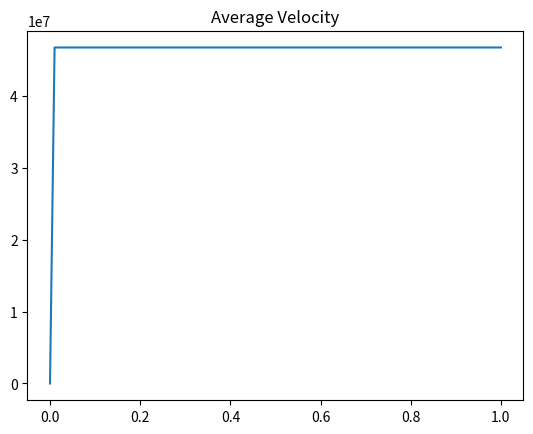
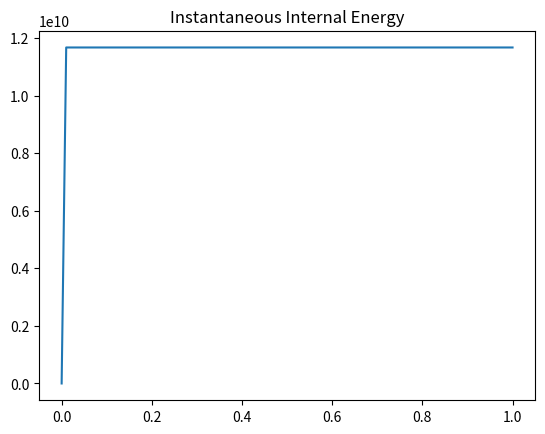
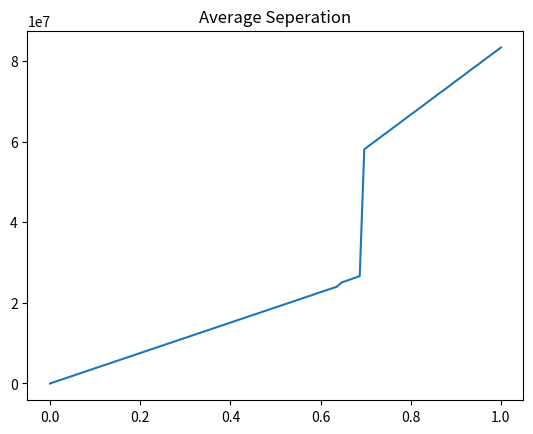

The script that saved these images, in order:
import numpy as np
import matplotlib.pyplot as plt

#Constants
beta=1/10
m=5
om=1
N=100
L=10
h=100
dt=0.01

#Velocity Verlot
def new_pos(r,v,F,dt):
    rnew= r+(v*dt)+(0.5*(dt**2)*F)/m
   
    return rnew

def new_vel(v,Fnew,F,dt):
    vnew=v+(0.5*dt*(Fnew+F))/m
    return vnew

#Initial Conditions
def Pos0(N, L):
    pos=np.random.randint(1000,size=(N,2))/100
    return pos

def Vel0(N):
    vel=np.random.rand(N,2)
    
    return vel

#Force Calculation
def Force(pos,N,om):
    F=np.zeros((N,2))
    Fx=np.zeros((N,N))
    Fy=np.zeros((N,N))
    f=np.zeros((N,N))
    for i in range(0,N):
        for j in range(0,N):
            Rij=np.sqrt((pos[j,0]-pos[i,0])**2+(pos[j,1]-pos[i,1])**2)
            if i==j:
                f[i,j]=0
                Fx[i,j]=f[i,j]
                Fy[i,j]=f[i,j]
            elif Rij<=0.1:
                f[i,j]=-0.1
                Fx[i,j]=f[i,j]*(pos[j,0]-pos[i,0])/Rij
                Fy[i,j]=f[i,j]*(pos[j,1]-pos[i,1])/Rij
            else:
                f[i,j]=-(24*(om**6)*(Rij**6-2*om**6))/Rij**13
                Fx[i,j]=f[i,j]*(pos[j,0]-pos[i,0])/Rij
                Fy[i,j]=f[i,j]*(pos[j,1]-pos[i,1])/Rij
        F[i,0]=sum(Fx[:,0])
        F[i,1]=sum(Fy[:,1])
    return F

#Putting it all together and recording data
def Sim(N, L, h, dt):
    T=np.linspace(0,h*dt,h)
    R = Pos0(N, L)
    V = Vel0(N)
    K=np.zeros(h)
    RR=np.zeros((h,N))
    Vavg=np.zeros(h)
    PS=np.zeros((N,N))
    for i in range(0,N):
            for j in range(0,N):
                PS[i,j]=np.sqrt((R[j,0]-R[i,0])**2+(R[j,1]-R[i,1])**2)
    for ii in range(0,N):
        RR[0,ii]=np.sum(PS[ii,:])
    Rsum=np.sum(RR[:,0])/N-1
    
    Ravg=np.zeros(h)
    U=np.zeros(h)
    
    
    Ravg[0]=Rsum
    
    K[0]=0.5*m*np.sum(V**2)
    
    Vavg[0]=np.sum(V**2)/N
    
    
#Change over time 
    for t in range(1,h):
        PSt=np.zeros((N,N))
        F=Force(R,N,om)
        rnew = new_pos(R, V, F, dt)
        Fnew = Force(rnew,N,om)
        vnew=new_vel(V,Fnew,F,dt)
        for i in range(0,N):
            for j in range(0,N):
                PSt[i,j]=np.sqrt((rnew[j,0]-rnew[i,0])**2+(rnew[j,1]-rnew[i,1])**2)
        for ii in range(0,N):
            RR[t,ii]=np.sum(PSt[ii,:])
        #Boundary conditions, I could never get the incident velocity given the assignment to work
        #So I just chose my own incident velocity
        for n in range(0,N):
            if rnew[n,0]>=10:
                vnew[n,0]=-vnew[n,0]/100
            elif rnew[n,0]<=0:
                vnew[n,0]=-vnew[n,0]/100
            if rnew[n,1]>=10:
                vnew[n,1]=--vnew[n,1]/100
            elif rnew[n,1]<=0:
                vnew[n,1]=-vnew[n,1]/100
        
        Rsum=np.sum(RR[:,t])
        Ravg[t]=Rsum
        Vavg[t]=np.sum(vnew**2)/N
        K[t]=0.5*m*np.sum(vnew**2)
    R, V = rnew, vnew
    plt.figure()
    plt.plot(T,Vavg)
    plt.title("Average Velocity")
    plt.show()
    plt.figure()
    plt.plot(T,K)
    plt.title("Instantaneous Internal Energy")
    plt.show()
    plt.figure()
    plt.plot(T,Ravg)
    plt.title("Average Seperation")
    plt.show()
Sim(N,L,h,dt)


#I understand that these plots are wrong and i'm going to explain why i think so
#I think my force calculation is wonky to say the least. In with this I think how I am
#Calculatin my "radius" for each particle is listed incorrectly but I can't find where I am wrong
#and i've already put 12 hours into this and still can't figure it out





